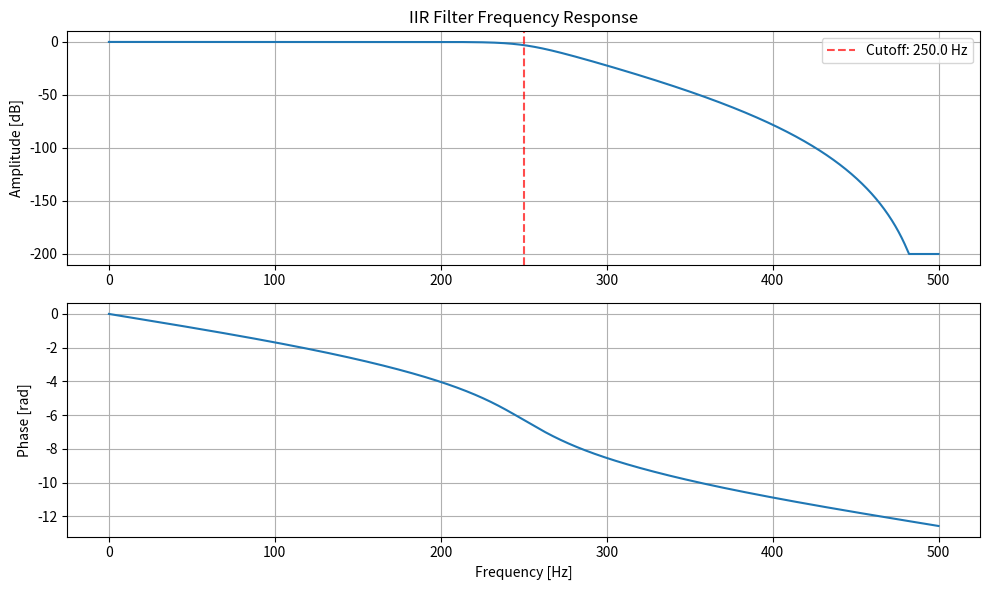

The matplotlib source for this figure: (Note: this script raises an exception after producing the figure.)
import numpy as np
from scipy import signal
import matplotlib.pyplot as plt

# Sampling frequency
fs = 1000  # 1 kHz (from your ADC code)
# Cutoff frequency (0.25 * fs = 250 Hz)
fc = 0.25 * fs
# Normalized cutoff frequency (required by scipy)
wc = fc / (fs/2)  # = 0.5

# Design an 8th order Butterworth IIR low-pass filter
order = 8
sos = signal.butter(order, wc, btype='low', output='sos')

# Convert to second-order sections to b, a coefficients for each section
num_sections = sos.shape[0]
print("IIR Filter Coefficients (Second-Order Sections):")
print("const float iir_sos[{}][6] = {{".format(num_sections))
for i in range(num_sections):
    print("    {", end="")
    for j in range(5):
        print("{:.10f}f, ".format(sos[i, j]), end="")
    print("{:.10f}f".format(sos[i, 5]), end="")
    if i < num_sections - 1:
        print("},")
    else:
        print("}")
print("};")

# Compute frequency response
w, h = signal.sosfreqz(sos, worN=8000, fs=fs)

# Plot the frequency response
plt.figure(figsize=(10, 6))
plt.subplot(2, 1, 1)
plt.plot(w, 20 * np.log10(np.maximum(np.abs(h), 1e-10)))
plt.title('IIR Filter Frequency Response')
plt.ylabel('Amplitude [dB]')
plt.axvline(x=fc, color='r', linestyle='--', alpha=0.7, label=f'Cutoff: {fc} Hz')
plt.grid(True)
plt.legend()

# Plot the phase response
plt.subplot(2, 1, 2)
plt.plot(w, np.unwrap(np.angle(h)))
plt.xlabel('Frequency [Hz]')
plt.ylabel('Phase [rad]')
plt.grid(True)
plt.tight_layout()
plt.savefig('iir_filter_response.png')

# Compute and plot impulse response
b, a = sos2tf(sos)
t, imp = signal.impulse((b, a), N=100)

t = t * 1000  # Convert to milliseconds
plt.figure(figsize=(10, 4))
plt.plot(t, imp)
plt.title('IIR Filter Impulse Response')
plt.xlabel('Time [ms]')
plt.ylabel('Amplitude')
plt.grid(True)
plt.savefig('iir_impulse_response.png')

# Plot pole-zero diagram
z, p, k = signal.sos2zpk(sos)
plt.figure(figsize=(6, 6))
plt.scatter(np.real(z), np.imag(z), marker='o', edgecolors='b', facecolors='none', label='Zeros')
plt.scatter(np.real(p), np.imag(p), marker='x', color='r', label='Poles')
plt.title('Pole-Zero Diagram')
plt.xlabel('Real')
plt.ylabel('Imaginary')
plt.grid(True)
plt.legend()
plt.axhline(y=0, color='k', linestyle='-', alpha=0.3)
plt.axvline(x=0, color='k', linestyle='-', alpha=0.3)
plt.axis('equal')
plt.savefig('iir_pole_zero.png')

# Convert SOS to transfer function for display
b, a = signal.sos2tf(sos)

# Print the transfer function in Z-domain
print("\nIIR Transfer Function (Z-domain):")

# Numerator
print("            ", end="")
for i in range(len(b)):
    if i == 0:
        print("{:.6f}".format(b[i]), end="")
    else:
        print(" + {:.6f}·z^-{}".format(b[i], i), end="")
print("")

# Denominator
print("H(z) = ---------------------------------")
print("            ", end="")
for i in range(len(a)):
    if i == 0:
        print("{:.6f}".format(a[i]), end="")
    else:
        print(" + {:.6f}·z^-{}".format(a[i], i), end="")
print("\n")

# Print the filter order and cutoff frequency
print(f"Filter Order: {order}")
print(f"Cutoff Frequency: {fc} Hz (normalized: {wc:.2f}π rad/sample)")
print(f"Number of Second-Order Sections: {num_sections}")
